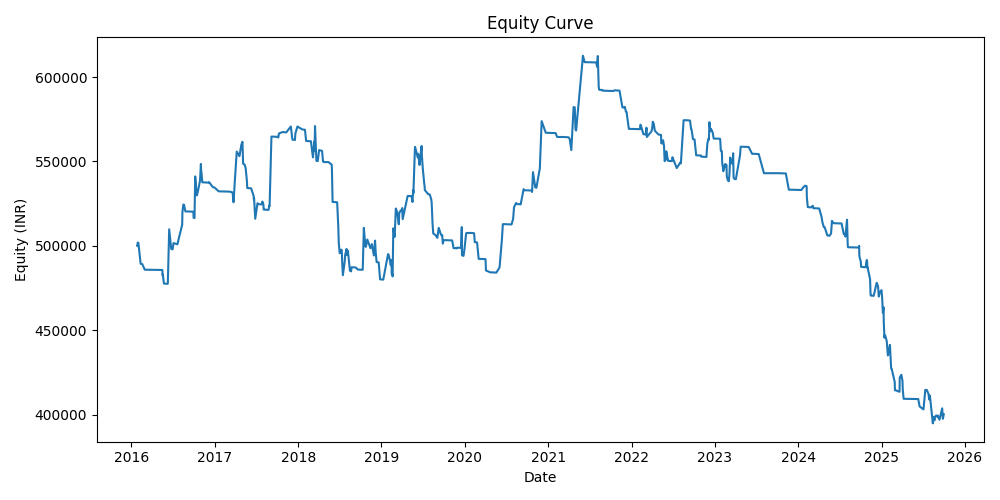

The table this chart was drawn from, first rows:
date, equity
2016-01-27, 500000
2016-01-28, 499828
2016-01-29, 501913
2016-02-01, 501741
2016-02-11, 489329
2016-02-18, 489160
2016-02-29, 485845
2016-05-16, 485677
2016-05-17, 482660
2016-05-18, 483043
2016-05-23, 477614
2016-06-08, 477448
2016-06-09, 477549
2016-06-15, 509775
2016-06-24, 498129
2016-06-29, 497958
2016-06-30, 497874
2016-07-04, 501623
2016-07-21, 500887
2016-07-27, 504304
2016-08-11, 512522
2016-08-12, 519930
2016-08-16, 524472
2016-08-19, 524292
2016-08-25, 520394
2016-09-29, 520216
2016-09-30, 516609
2016-10-04, 516433
2016-10-07, 541130
2016-10-14, 529868
2016-10-18, 531718
2016-10-28, 538498
2016-11-01, 548515
2016-11-02, 544225
2016-11-03, 544040
2016-11-07, 537641
2016-12-06, 537434
2016-12-07, 537707
2016-12-23, 534778
2016-12-30, 534596
2017-01-18, 532285
2017-03-06, 532104
2017-03-17, 531790
2017-03-20, 531417
2017-03-24, 525801
2017-03-29, 536999
2017-04-07, 555857
2017-04-19, 553100
2017-04-27, 559789
2017-05-02, 561648
2017-05-05, 548630
2017-05-08, 548425
2017-05-11, 548238
2017-05-16, 546103
2017-05-22, 537753
2017-05-23, 534244
2017-06-09, 534062
2017-06-20, 529594
2017-06-21, 527513
2017-06-22, 528296
... 438 more rows
